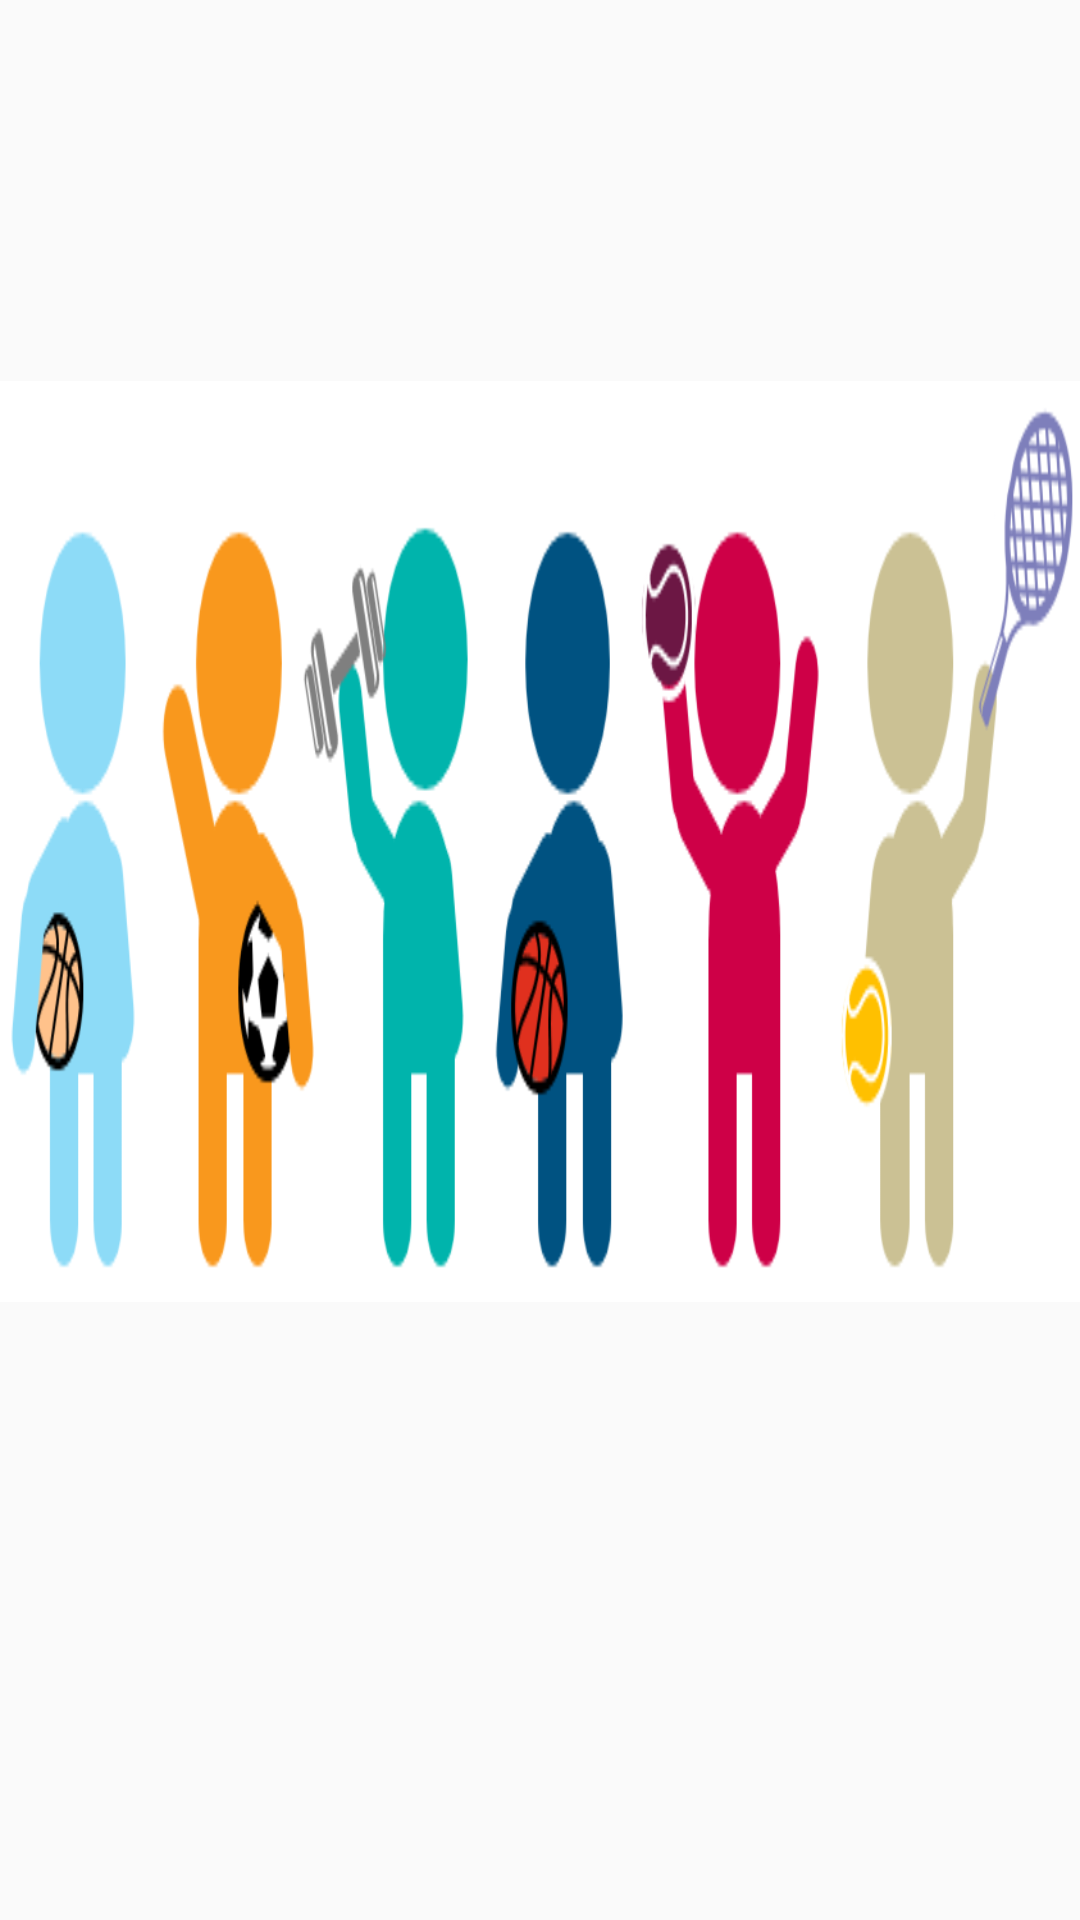

Android layout source for this screen:
<!-- AndroidManifest.xml: application theme AppTheme -->
<!-- res/layout/content_main.xml -->
<?xml version="1.0" encoding="utf-8"?>
<android.support.constraint.ConstraintLayout xmlns:android="http://schemas.android.com/apk/res/android"
    xmlns:app="http://schemas.android.com/apk/res-auto"
    xmlns:tools="http://schemas.android.com/tools"
    android:layout_width="match_parent"
    android:layout_height="match_parent"
    app:layout_behavior="@string/appbar_scrolling_view_behavior"
    tools:context="com.bjtu.java.bjtugymclubs.MainActivity"
    tools:showIn="@layout/app_bar_main">

    <RelativeLayout
        android:id="@+id/RelativeLayout1"
        android:layout_width="0dp"
        android:layout_height="513dp"
        app:layout_constraintBottom_toBottomOf="parent"
        app:layout_constraintEnd_toEndOf="parent"
        app:layout_constraintStart_toStartOf="parent">

        <LinearLayout
            android:id="@+id/L1"
            android:layout_width="match_parent"
            android:layout_height="wrap_content"
            android:orientation="vertical">

            <ImageButton
                android:id="@+id/imageButton4"
                android:layout_width="wrap_content"
                android:layout_height="307dp"
                android:layout_weight="1"
                android:background="@drawable/sports"
                android:onClick="onClubsListButtonClicked" />

            <ListView
                android:id="@+id/clubsActivities"
                android:layout_width="match_parent"
                android:layout_height="match_parent"
                android:layout_marginBottom="8dp"
                android:layout_weight="1"
                android:baselineAligned="false"
                app:layout_constraintEnd_toEndOf="parent"
                app:layout_constraintStart_toStartOf="parent">

            </ListView>

        </LinearLayout>

    </RelativeLayout>

</android.support.constraint.ConstraintLayout>
<!-- res/layout/app_bar_main.xml (included above) -->
<?xml version="1.0" encoding="utf-8"?>
<android.support.design.widget.CoordinatorLayout xmlns:android="http://schemas.android.com/apk/res/android"
    xmlns:app="http://schemas.android.com/apk/res-auto"
    xmlns:tools="http://schemas.android.com/tools"
    android:layout_width="match_parent"
    android:layout_height="match_parent"
    tools:context="com.bjtu.java.bjtugymclubs.MainActivity">

    <android.support.design.widget.AppBarLayout
        android:layout_width="match_parent"
        android:layout_height="wrap_content"
        android:theme="@style/AppTheme.AppBarOverlay">

        <android.support.v7.widget.Toolbar
            android:id="@+id/toolbar"
            android:layout_width="match_parent"
            android:layout_height="?attr/actionBarSize"
            android:background="?attr/colorPrimary"
            app:popupTheme="@style/AppTheme.PopupOverlay" />

    </android.support.design.widget.AppBarLayout>

    <include
        layout="@layout/content_main"
        android:layout_width="384dp"
        android:layout_height="569dp" />

</android.support.design.widget.CoordinatorLayout>
<!-- resources referenced by this layout -->
<resources>
  <!-- drawable sports: png bitmap (drawable, 40729 bytes) -->
  <style name="AppTheme.AppBarOverlay" parent="ThemeOverlay.AppCompat.Dark.ActionBar" />
  <style name="AppTheme.PopupOverlay" parent="ThemeOverlay.AppCompat.Light" />
  <style name="AppTheme" parent="Theme.AppCompat.Light.DarkActionBar">
          
          
      </style>
</resources>
